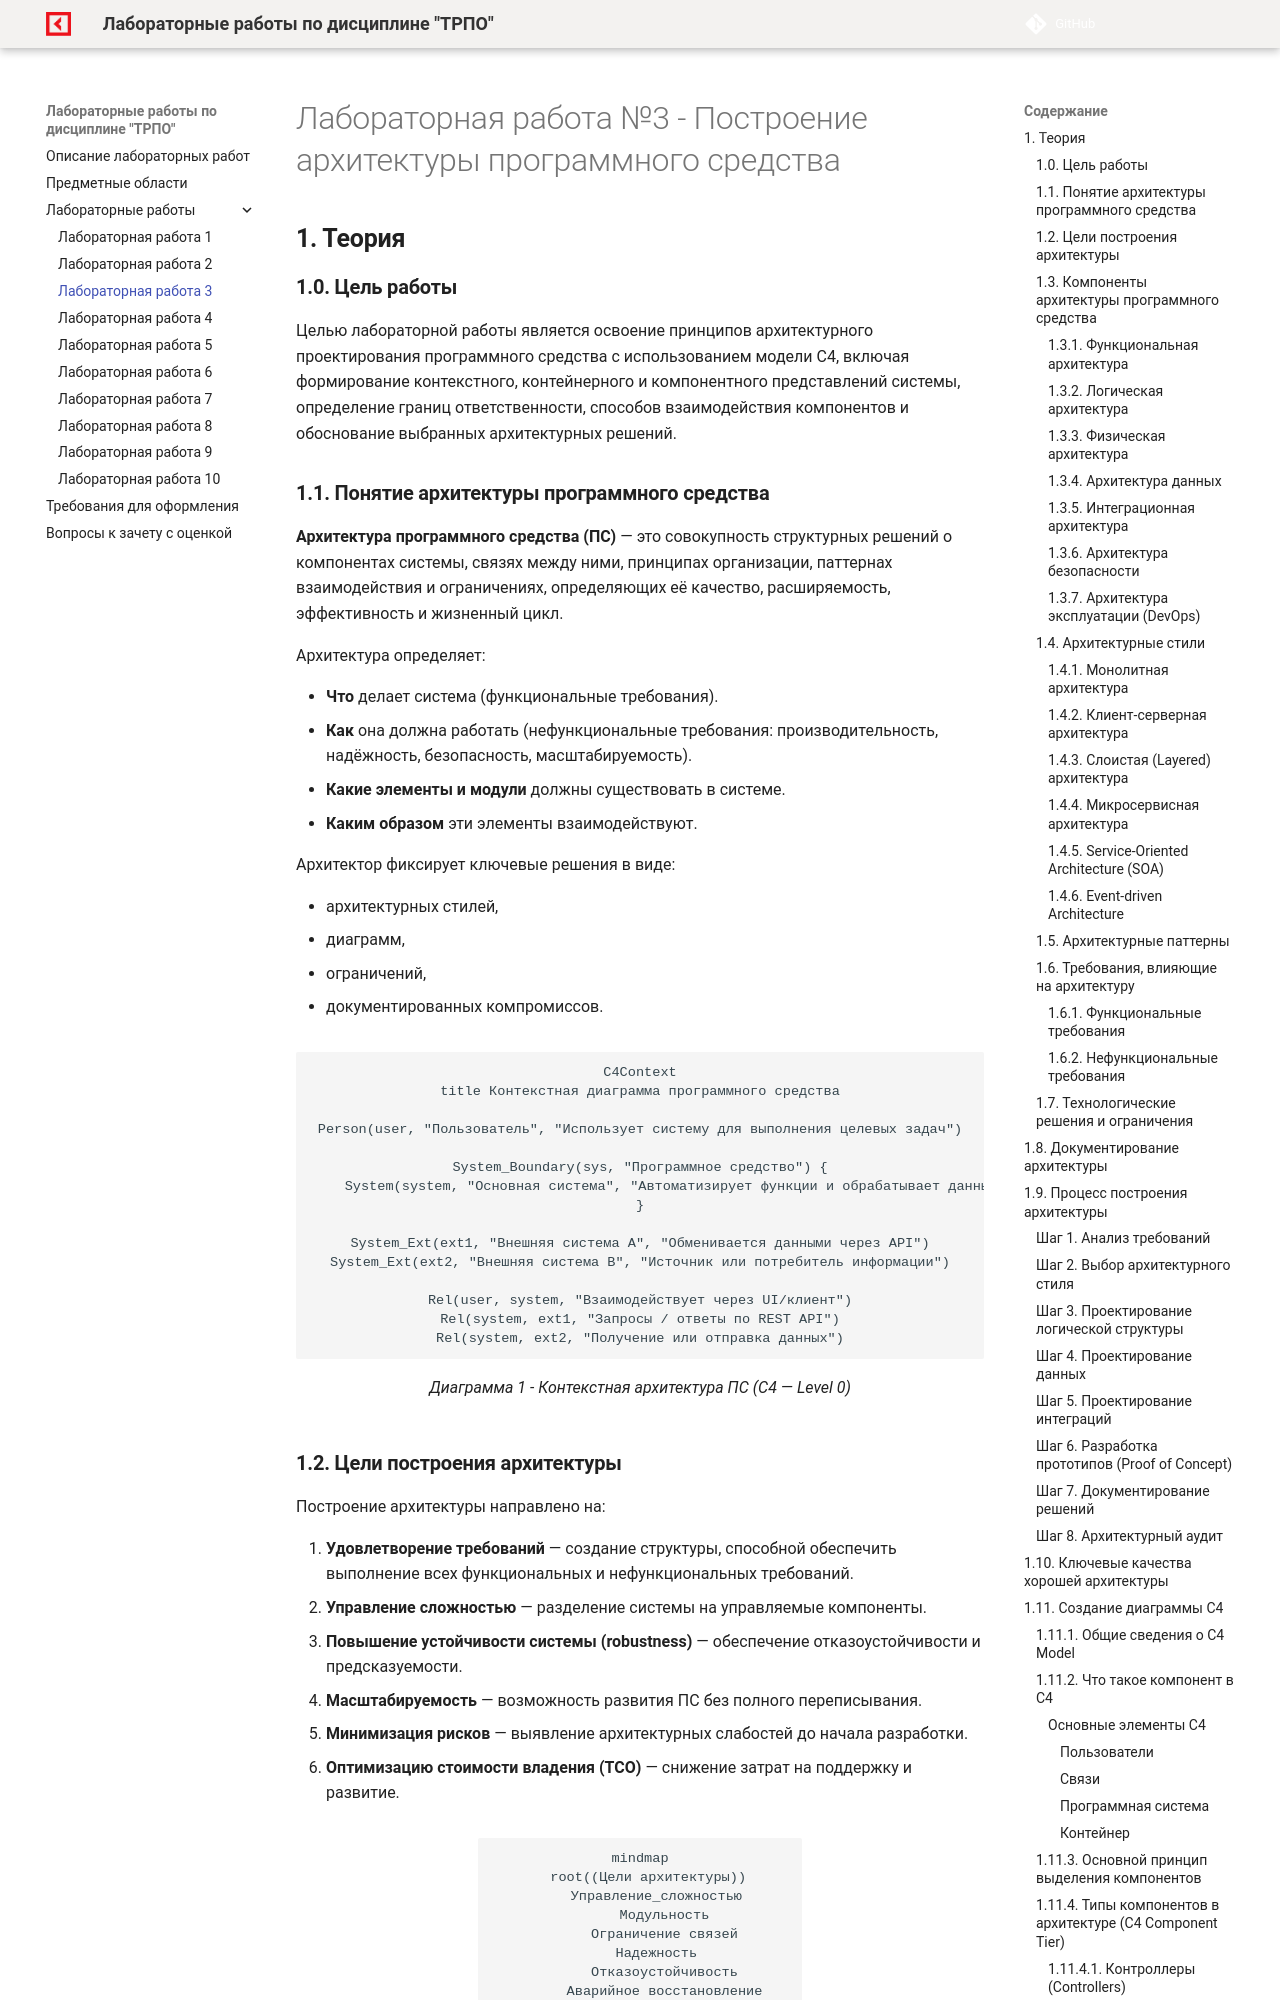

repository: OlgaKraven/DKIP.PM.02.MDK.02-TRPOLab · page: lab3.html · generator: mkdocs

# Лабораторная работа №3 - Построение архитектуры программного средства

## **1. Теория**

### **1.0. Цель работы**
Целью лабораторной работы является освоение принципов архитектурного проектирования программного средства с использованием модели C4, включая формирование контекстного, контейнерного и компонентного представлений системы, определение границ ответственности, способов взаимодействия компонентов и обоснование выбранных архитектурных решений.

### **1.1.  Понятие архитектуры программного средства**

**Архитектура программного средства (ПС)** — это совокупность структурных решений о компонентах системы, связях между ними, принципах организации, паттернах взаимодействия и ограничениях, определяющих её качество, расширяемость, эффективность и жизненный цикл.

Архитектура определяет:

* **Что** делает система (функциональные требования).
* **Как** она должна работать (нефункциональные требования: производительность, надёжность, безопасность, масштабируемость).
* **Какие элементы и модули** должны существовать в системе.
* **Каким образом** эти элементы взаимодействуют.

Архитектор фиксирует ключевые решения в виде:

* архитектурных стилей,
* диаграмм,
* ограничений,
* документированных компромиссов.

```mermaid
C4Context
title Контекстная диаграмма программного средства

Person(user, "Пользователь", "Использует систему для выполнения целевых задач")

System_Boundary(sys, "Программное средство") {
    System(system, "Основная система", "Автоматизирует функции и обрабатывает данные пользователей")
}

System_Ext(ext1, "Внешняя система A", "Обменивается данными через API")
System_Ext(ext2, "Внешняя система B", "Источник или потребитель информации")

Rel(user, system, "Взаимодействует через UI/клиент")
Rel(system, ext1, "Запросы / ответы по REST API")
Rel(system, ext2, "Получение или отправка данных")

```
/// caption
Диаграмма 1 - Контекстная архитектура ПС (C4 — Level 0)
///
